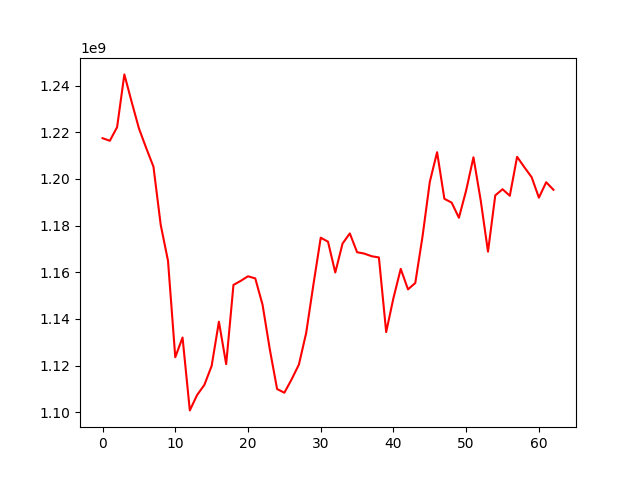

The data file committed next to this chart (first rows):
, 0
0, 1217447743
1, 1216331242
2, 1222146380
3, 1244772176
4, 1233019163
5, 1221664872
6, 1213245515
7, 1205231719
8, 1180262332
9, 1164928584
10, 1123590027
11, 1132039500
12, 1100813323
13, 1107399587
14, 1111727935
15, 1119861988
16, 1138809162
17, 1120610558
18, 1154561368
19, 1156311782
20, 1158282061
21, 1157363721
22, 1146094184
23, 1126935401
24, 1109979622
25, 1108383675
26, 1114120931
27, 1120456973
28, 1134010753
29, 1154819302
30, 1174799982
31, 1173094097
32, 1159891632
33, 1172295882
34, 1176639091
35, 1168586129
36, 1167991103
37, 1166867338
38, 1166336042
39, 1134371011
40, 1148969866
41, 1161450812
42, 1152670821
43, 1155398399
44, 1175402692
45, 1198763886
46, 1211442792
47, 1191482439
48, 1189846254
49, 1183356919
50, 1195107817
51, 1209270696
52, 1190744333
53, 1168823340
54, 1192934563
55, 1195572691
56, 1192773251
57, 1209459062
58, 1205000011
59, 1200733767
... 3 more rows
